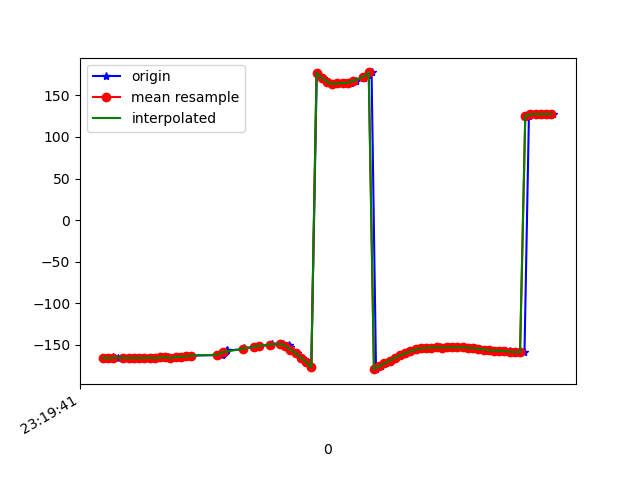

The file beside this chart, header and first rows:
1617837581852, 533225407240792, -165.34642, 37.552116, -19.401728
1617837581866, 533225426471562, -166.1, 37.19, -19.06
1617837581881, 533225445702332, -165.1, 37.6, -20.2
1617837581899, 533225464933102, -165.5, 37.26, -19.61
1617837581923, 533225484163872, -165.4, 38.3, -19.96
1617837581945, 533225503394642, -165.4, 37.87, -19.51
1617837581957, 533225522625412, -166.4, 38.12, -18.67
1617837581973, 533225541856182, -165.5, 37.91, -19.35
1617837581993, 533225561086952, -166, 37.46, -18.55
1617837582018, 533225580317722, -165.6, 38.25, -18.94
1617837582028, 533225599548492, -165.3, 37.63, -18.92
1617837582048, 533225618779262, -166.1, 37.34, -18.27
1617837582068, 533225638010032, -165, 37.27, -19.23
1617837582091, 533225657240802, -165.1, 36.44, -18.98
1617837582108, 533225676471572, -165.8, 36.34, -18.86
1617837582128, 533225695702342, -164.6, 35.78, -20.09
1617837582145, 533225714933112, -164.3, 34.93, -20.39
1617837582163, 533225734163882, -163.9, 34.72, -21.46
1617837582182, 533225753394652, -162.8, 33.64, -23.06
1617837582296, 533225772625422, -162.3, 32.45, -24.32
1617837582299, 533225791856192, -161.5, 31.34, -25.64
1617837582303, 533225811086962, -160.7, 30.29, -26.99
1617837582306, 533225830317732, -159.9, 29.25, -28.41
1617837582310, 533225849548502, -159, 28.24, -29.84
1617837582313, 533225868779272, -157.9, 27.41, -31.34
1617837582316, 533225888010042, -156.7, 26.85, -33
1617837582380, 533225907240812, -155.2, 26.42, -34.85
1617837582384, 533225926471582, -153.8, 25.78, -36.71
1617837582432, 533225945702352, -152.7, 24.73, -38.36
1617837582434, 533225964933122, -152, 23.5, -39.8
1617837582437, 533225984163892, -151.5, 22.51, -41.12
1617837582441, 533226003394662, -151, 22.02, -42.34
1617837582484, 533226022625432, -150.5, 22.2, -43.4
1617837582486, 533226041856202, -149.6, 23, -44.12
1617837582489, 533226061086972, -148.5, 24.22, -44.33
1617837582530, 533226080317742, -148.7, 26.12, -42.9
1617837582555, 533226099548512, -150, 28.54, -39.73
1617837582558, 533226118779282, -152.3, 31.37, -34.68
1617837582560, 533226138010052, -155.6, 34.27, -27.84
1617837582585, 533226157240822, -160, 37.24, -19.17
1617837582603, 533226176471592, -165.3, 40.05, -9.213
1617837582625, 533226195702362, -170.9, 42.58, 1.767
1617837582640, 533226214933132, -177, 44.69, 13.29
1617837582661, 533226234163902, 177, 46.2, 24.5
1617837582684, 533226253394672, 171.1, 47.28, 34.76
1617837582701, 533226272625442, 166.3, 47.9, 42.88
1617837582722, 533226291856212, 163.7, 47.84, 48.13
1617837582737, 533226311086982, 163.7, 47.4, 50.71
1617837582758, 533226330317752, 164.3, 47.37, 51.9
1617837582773, 533226349548522, 164.8, 48.01, 52.36
1617837582793, 533226368779292, 165.4, 48.94, 51.86
1617837582812, 533226388010062, 167.4, 49.47, 49.78
1617837582841, 533226407240832, 170.6, 49.45, 46.19
1617837582857, 533226426471602, 174.2, 49.07, 41.76
1617837582871, 533226445702372, 177.5, 48.66, 36.84
1617837582888, 533226464933142, -179.2, 48.27, 31.42
1617837582907, 533226484163912, -175.7, 47.63, 25.48
1617837582926, 533226503394682, -172.2, 46.69, 19.27
1617837582944, 533226522625452, -168.8, 45.59, 12.92
1617837582964, 533226541856222, -165.6, 44.23, 6.604
1617837582983, 533226561086992, -162.6, 42.28, 0.6531
... 31 more rows
